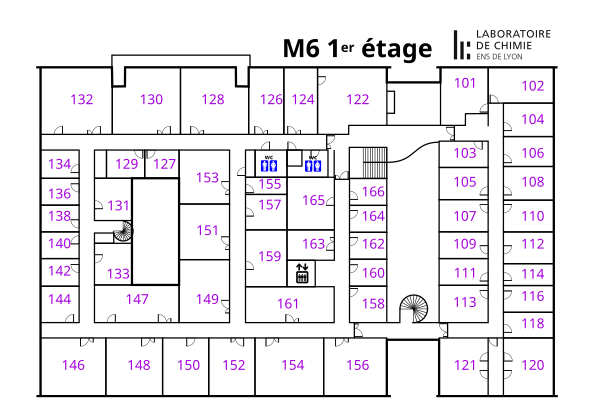

Source data for this figure (header and first rows):
M6, R1, M6101, 101, 26.92, 
M6, R1, M6102, 102, 24.93, +334.72.72.88.53
M6, R1, M6103, 103, 13.95, 
M6, R1, M6104, 104, 18.63, +334.72.72.80.58
M6, R1, M6105, 105, 17.07, +334.72.72.80.56
M6, R1, M6106, 106, 16.74, +334.72.72.88.53
M6, R1, M6107, 107, 15.56, 
M6, R1, M6108, 108, 18.76, +334.72.72.83.84
M6, R1, M6109, 109, 12.62, 
M6, R1, M6110, 110, 17.05, +334.72.72.83.96
M6, R1, M6111, 111, 14.16, 
M6, R1, M6112, 112, 17.05, +334.72.72.81.59
M6, R1, M6113, 113, 19.87, +334.26.23.39.51
M6, R1, M6114, 114, 12.01, +334.72.72.83.99
M6, R1, M6116, 116, 14.88, +334.72.72.86.72
M6, R1, M6118, 118, 14.88, +334.72.72.83.94
M6, R1, M6120, 120, 30.66, 
M6, R1, M6121, 121, 29.38, 
M6, R1, M6122, 122, 50.1, 
M6, R1, M6124, 124, 25.28, 
M6, R1, M6126, 126, 25.29, 
M6, R1, M6127, 127, 11.03, +334.72.72.83.91
M6, R1, M6128, 128, 49.33, 
M6, R1, M6129, 129, 12.45, +334.72.72.88.54
M6, R1, M6130, 130, 48.78, 
M6, R1, M6131, 131, 16.47, +334.72.72.88.59
M6, R1, M6132, 132, 52.84, 
M6, R1, M6133, 133, 16.34, +334.72.72.81.58
M6, R1, M6134, 134, 11.93, +334.72.72.88.55
M6, R1, M6136, 136, 11.28, +334.72.72.88.62
M6, R1, M6138, 138, 10.11, +334.72.72.88.56
M6, R1, M6140, 140, 10.18, +334.72.72.88.64
M6, R1, M6142, 142, 11.65, +334.72.72.89.12
M6, R1, M6144, 144, 15.35, +334.72.72.87.33
M6, R1, M6146, 146, 41.98, 
M6, R1, M6147, 147, 36.84, 
M6, R1, M6148, 148, 36.87, 
M6, R1, M6149, 149, 36.23, 
M6, R1, M6150, 150, 30, 
M6, R1, M6151, 151, 32.04, 
M6, R1, M6152, 152, 30, 
M6, R1, M6153, 153, 31.29, 
M6, R1, M6154, 154, 44.84, 
M6, R1, M6155, 155, 10, 
M6, R1, M6156, 156, 40.68, 
M6, R1, M6157, 157, 15, 
M6, R1, M6158, 158, 13, +334.72.72.80.49
M6, R1, M6159, 159, 23, 
M6, R1, M6160, 160, 11.11, +334.72.72.88.63
M6, R1, M6161, 161, 36.41, 
M6, R1, M6162, 162, 11.18, 
M6, R1, M6163, 163, 15.66, 
M6, R1, M6164, 164, 11.02, +334.72.72.89.11
M6, R1, M6165, 165, 24, 
M6, R1, M6166, 166, 10.88, +334.72.72.83.82
